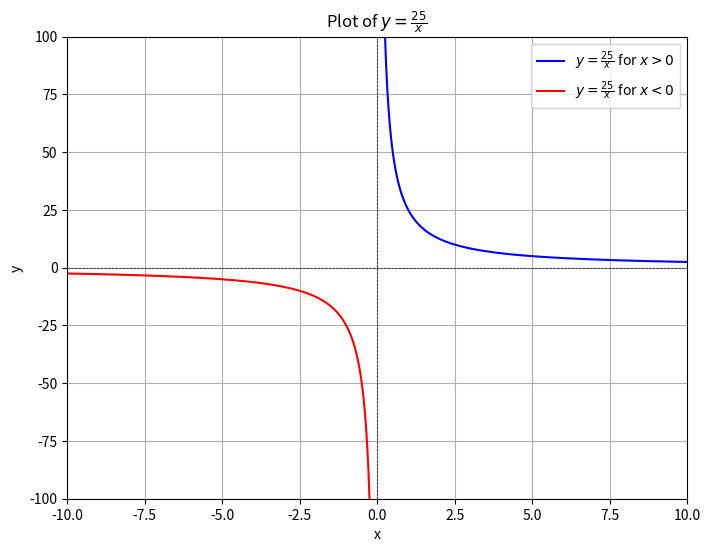

Python code for this plot:
'''Calculating Limits: 

'''


#FOR CONTINIOUS FUNCTION 
#import libraries
import numpy as np
import matplotlib.pyplot as plt
'''
# range for x design a curve
x = np.linspace(-10, 10, 1000)#curve start, finish, intervals
# Plot an equation on y 
y = x**2 + 2*x + 2
#Plot this x, y curve
plt.plot(x, y, label='y=x^2 + 2x + 2')
plt.xlabel('x')#label x
plt.ylabel('y')#label y
plt.title('Plot of y = x^2 + 2x + 2')#title of curve

plt.grid(True)# Add grid

#plt.show()#show  curve
#Zoom untile we get straight line
plt.xlim(-1.01,-0.99)
plt.ylim(0.99,1.01)
plt.show()#show  curve
'''
print("************************************")


#FOR NON-CONTINIOUS FUNCTION 
#Equation 2: lim(x->1){(x**2-1)/(x-1)}
'''
def my_fun(my_x):
        my_y = (my_x**2-1)/(my_x-1)
        return my_y
print(my_fun(2))
print(my_fun(3))
print(my_fun(0.999))#LHS
#my_fun(1) will not executed because 0 can't divide by 0
#makes  this function as non continious
print(my_fun(1.0001))#RHS
#This shows x lim 1 has a answer as y=2 but we cant solve it here. 
#Lets plot this and see the result.
x = np.linspace(-10, 10, 1000)#curve start, finish, intervals
y = (x**2-1)/(x-1)
#Plot this x, y curve
plt.plot(x, y, label='(x**2-1)/(x-1)')
plt.xlabel('x')#label x
plt.ylabel('y')#label y
plt.title('Plot of y = (x**2-1)/(x-1)')#title of curve
plt.axhline(y = 0, color="lightgrey")#plot horizontal line y = 0
plt.axvline(x = 0, color="lightgrey")#plot vertical line x = 0

plt.xlim(-1,5)#x limit
plt.ylim(-1,5)#y limit

plt.axhline(y = 2, color="red", linestyle = '--')#plot horizontal line y = 2
plt.axvline(x = 1, color="red", linestyle = '--')#plot vertical line x = 1
plt.show()#show  curve
'''
print("**************************************") 
'''
#Equation 3: lim(x->0){(sin x / x)}
def sin_fun(my_x):
        my_y = np.sin(my_x)/my_x
        return my_y

x = np.linspace(-10, 10, 1000)#curve start, finish, intervals
y = sin_fun(x)

plt.plot(x, y, label='(x**2-1)/(x-1)')
plt.xlabel('x')#label x
plt.ylabel('y')#label y

plt.title('Plot of y = (x**2-1)/(x-1)')#title of curve
plt.axhline(y = 0, color="lightgrey")#plot horizontal line y = 0
plt.axvline(x = 0, color="lightgrey")#plot vertical line x = 0

plt.xlim(-12,12)#x limit
plt.ylim(-2,2)#y limit

plt.axhline(y = 2, color="red", linestyle = '--')#plot horizontal line y = 2
plt.axvline(x = 1, color="red", linestyle = '--')#plot vertical line x = 1
plt.show()#show  curve
'''
print("**********************************") 

#Equation 4: lim(x->infi){25 / x)}

def func(x):
    return 25 / x

# Generate positive and negative x values
x_positive = np.linspace(0.001, 20, 500)  # Generate positive x values from 0.1 to 10
x_negative = np.linspace(-20, -0.001, 500)  # Generate negative x values from -10 to -0.1

# Calculate corresponding y values for positive and negative x
y_positive = func(x_positive)
y_negative = func(x_negative)

# Plot the positive and negative curves
plt.figure(figsize=(8, 6))
plt.plot(x_positive, y_positive, label='$y = \\frac{25}{x}$ for $x > 0$', color='blue')
plt.plot(x_negative, y_negative, label='$y = \\frac{25}{x}$ for $x < 0$', color='red')
plt.xlabel('x')
plt.ylabel('y')
plt.title('Plot of $y = \\frac{25}{x}$')
plt.axvline(x=0, color='black', linestyle='--', linewidth=0.5)  # Vertical line at x=0
plt.axhline(y=0, color='black', linestyle='--', linewidth=0.5)  # Horizontal line at y=0
plt.legend()
plt.grid(True)
plt.ylim(-100, 100)  # Set y-axis limits for better visualization
plt.xlim(-10, 10)    # Set x-axis limits for better visualization
plt.show()
